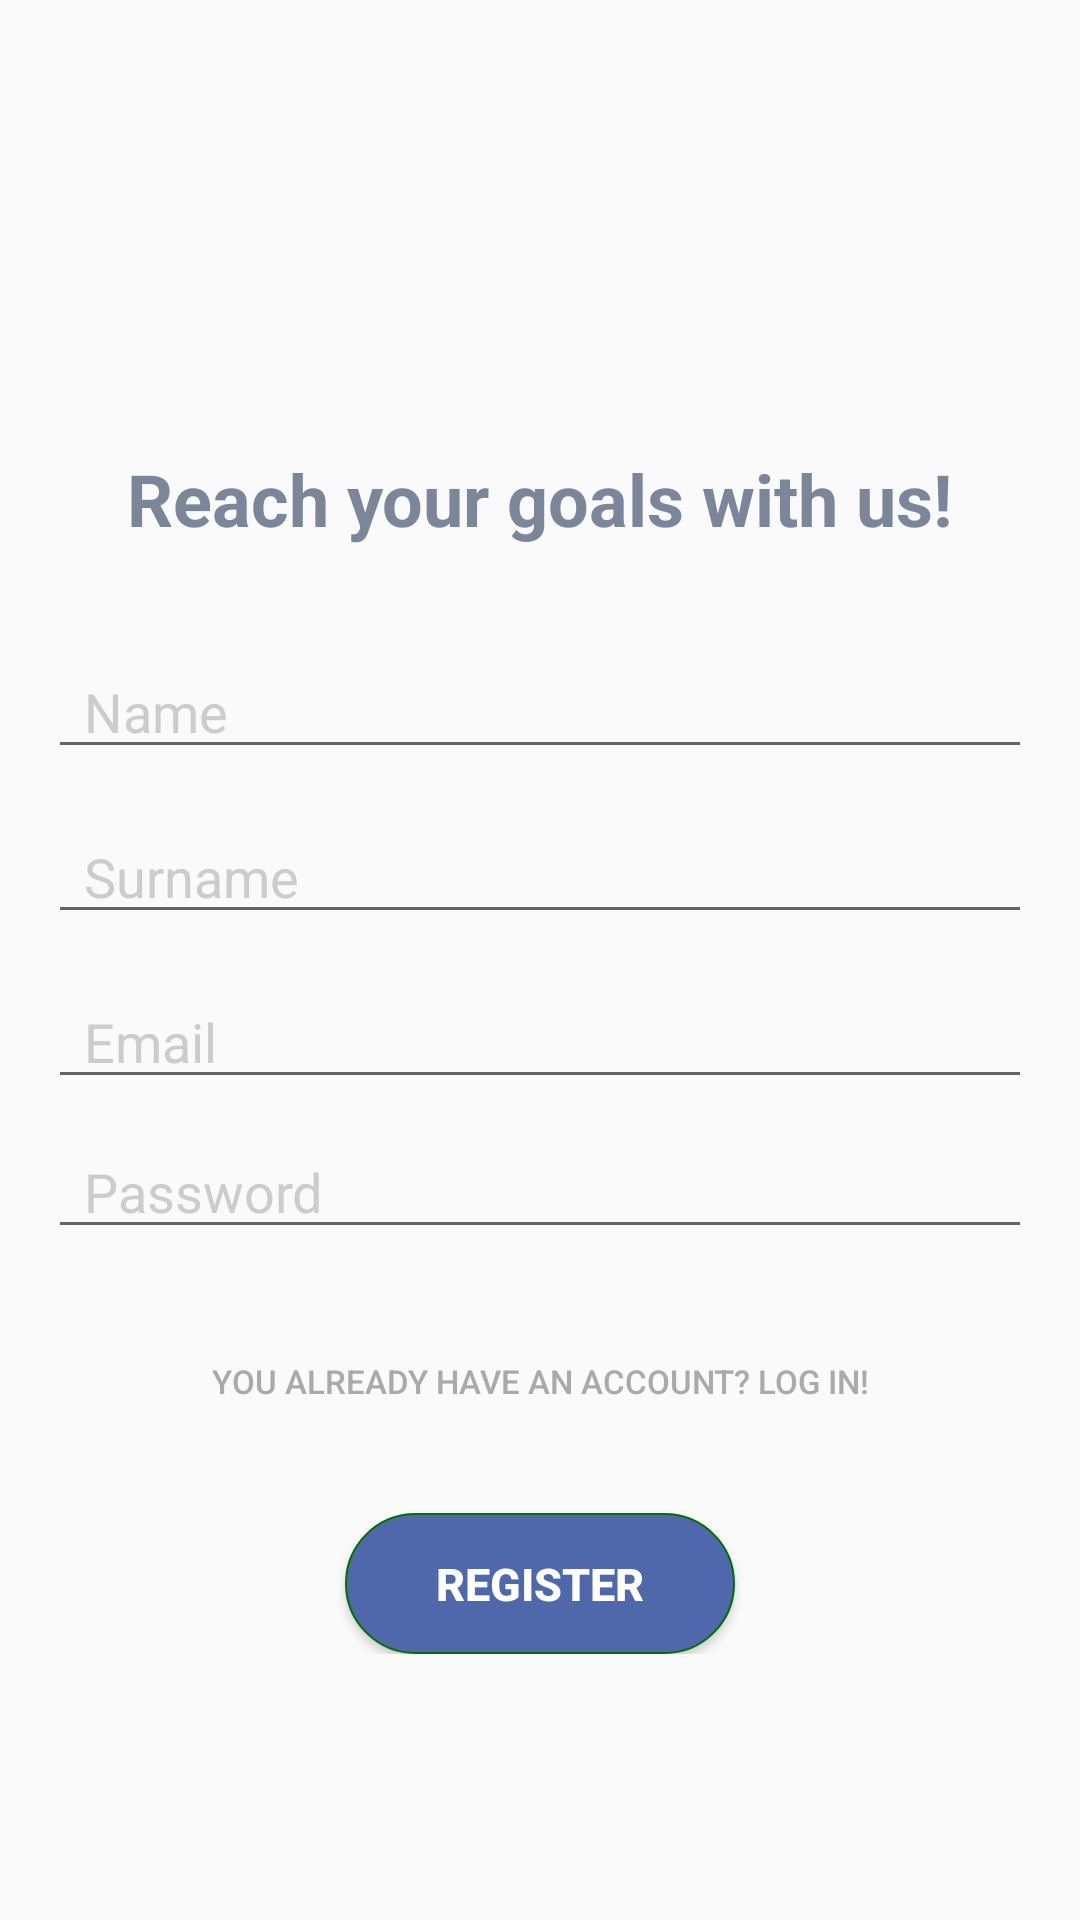

Layout XML and referenced resources for this Android screen:
<!-- AndroidManifest.xml: application theme AppTheme -->
<!-- res/layout/activity_register.xml -->
<?xml version="1.0" encoding="utf-8"?>
<ScrollView xmlns:android="http://schemas.android.com/apk/res/android"
    android:layout_width="fill_parent"
    android:layout_height="fill_parent"
    android:fitsSystemWindows="true"
    >

    <LinearLayout
        android:orientation="vertical"
        android:layout_width="match_parent"
        android:layout_height="wrap_content"
        android:paddingTop="80dp"
        android:paddingLeft="16dp"
        android:paddingRight="16dp">

        
        <ImageView android:id="@+id/logo"
            android:src="@drawable/logo"
            android:layout_width="wrap_content"
            android:layout_height="50dp"
            android:layout_marginBottom="20dp"
            android:layout_gravity="center_horizontal" />

        
        <TextView
            android:layout_width="wrap_content"
            android:layout_height="wrap_content"
            android:text="Reach your goals with us!"
            android:id="@+id/title"
            android:textSize="24sp"
            android:textStyle="bold"
            android:textColor="#7B869B"
            android:layout_marginBottom="24dp"
            android:layout_gravity="center_horizontal"/>

        <EditText
            android:id="@+id/name"
            android:layout_marginTop="10dp"
            android:layout_marginBottom="5dp"
            android:layout_width="match_parent"
            android:layout_height="40dp"
            android:ellipsize="start"
            android:hint="Name"
            android:paddingLeft="12dp"
            android:paddingRight="12dp"
            android:textColorHint="#cccccc"
            android:textColor="#7B869B"
            android:maxLength="40"
            android:inputType="textEmailAddress"
            android:singleLine="true" />

        <EditText
            android:id="@+id/surname"
            android:layout_marginTop="10dp"
            android:layout_marginBottom="5dp"
            android:layout_width="match_parent"
            android:layout_height="40dp"
            android:ellipsize="start"
            android:hint="Surname"
            android:paddingLeft="12dp"
            android:paddingRight="12dp"
            android:textColorHint="#cccccc"
            android:textColor="#7B869B"
            android:maxLength="40"
            android:inputType="textEmailAddress"
            android:singleLine="true" />

        
        <EditText
            android:id="@+id/email"
            android:layout_marginTop="10dp"
            android:layout_marginBottom="5dp"
            android:layout_width="match_parent"
            android:layout_height="40dp"
            android:ellipsize="start"
            android:hint="Email"
            android:paddingLeft="12dp"
            android:paddingRight="12dp"
            android:textColorHint="#cccccc"
            android:textColor="#7B869B"
            android:maxLength="40"
            android:inputType="textEmailAddress"
            android:singleLine="true" />

        
        <EditText
            android:id="@+id/password"
            android:layout_marginTop="5dp"
            android:layout_marginBottom="10dp"
            android:layout_width="match_parent"
            android:layout_height="40dp"
            android:ellipsize="start"
            android:paddingRight="12dp"
            android:paddingLeft="12dp"
            android:hint="Password"
            android:textColor="#7B869B"
            android:textColorHint="#cccccc"
            android:maxLength="20"
            android:inputType="textPassword"
            android:singleLine="true" />

        <Button
            android:id="@+id/login"
            android:layout_marginTop="10dp"
            android:text="You already have an account? Log In!"
            android:textColor="@android:color/darker_gray"
            android:textSize="11sp"
            android:background="@android:color/transparent"
            android:layout_height="match_parent"
            android:layout_width="match_parent" />

    <LinearLayout
        android:orientation="vertical"
        android:layout_width="match_parent"
        android:gravity="center"
        android:layout_height="wrap_content">
        <Button
            android:id="@+id/register"
            android:layout_width="130dp"
            android:layout_height="47dp"
            android:layout_marginTop="20dp"
            android:text="Register"
            android:textStyle="bold"
            android:textColor="#ffffff"
            android:background="@drawable/button_border"
            android:textSize="15sp" />
    </LinearLayout>

    </LinearLayout>
</ScrollView>
<!-- resources referenced by this layout -->
<resources>
  <!-- drawable button_border (drawable) -->
  <?xml version="1.0" encoding="utf-8"?>
  <shape xmlns:android="http://schemas.android.com/apk/res/android"
      android:shape="rectangle" android:layout_height="match_parent" android:layout_width="match_parent">
      <gradient
          android:startColor="#4f68ac"
          android:centerColor="#4f68ac"
          android:endColor="#4f68ac"
          android:angle="270" />
      <corners android:radius="30dp" />
      <stroke android:width="2px" android:color="#007000" />
  </shape>
  <style name="AppTheme" parent="Theme.AppCompat.Light.DarkActionBar">
          
          <item name="colorPrimary">@color/colorPrimary</item>
          <item name="colorPrimaryDark">@color/colorPrimaryDark</item>
          <item name="colorAccent">@color/colorAccent</item>
      </style>
  <color name="colorPrimary">#FFFFFF</color>
  <color name="colorPrimaryDark">#4169e1</color>
  <color name="colorAccent">#000000</color>
</resources>
